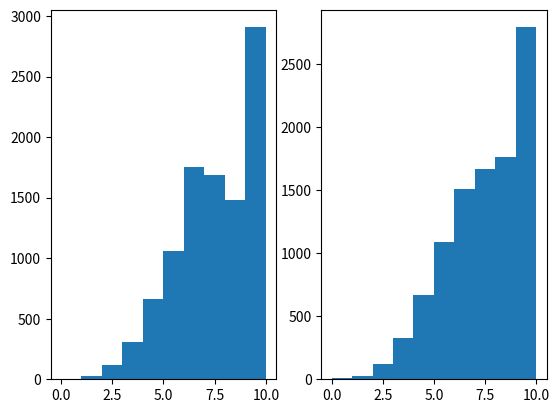
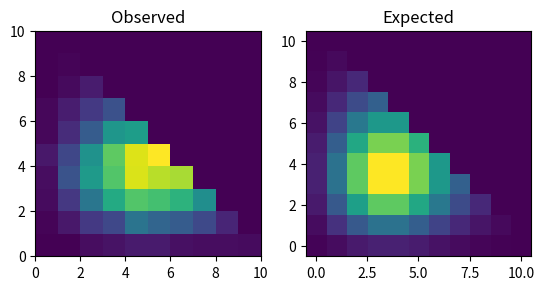
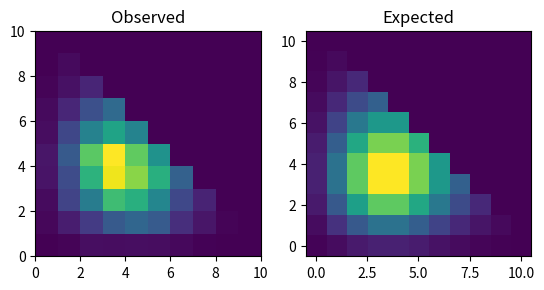
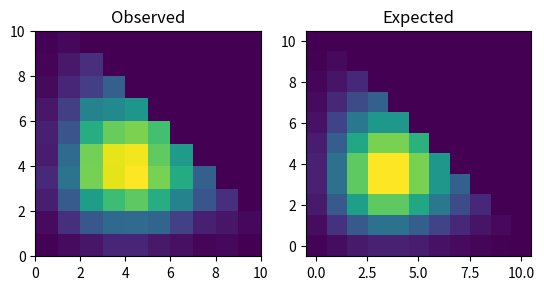

Recreate these plots in Python, in order.

import scipy.stats as stats
import numpy as np
import math
import matplotlib.pyplot as plt
import tqdm

def metropolis_hasting(dist, proposal,initial, n_iter = 10_000):
    
    chain = [initial]
    samples = []
    
    for i in tqdm.trange(n_iter):
        
        # Discrete uniform proposal
        sample = proposal(chain[-1])
        A = min(1, dist(sample)/dist(chain[-1]))
        
        if np.random.rand() < A:
            chain.append(sample)
        else:
            chain.append(chain[-1])
            
    return np.array(chain)

def metropolis_coordinate_wise(dist, prop_x, prop_y ,initial, n_iter = 10_000):
        
    chain = [initial]
    samples = []
    
    for i in tqdm.trange(n_iter):
        
        # Discrete uniform proposal
        if i % 2 == 0:
            sample = [prop_x(chain[-1][0], chain[-1][1]), chain[-1][1]]
        else:
            sample = [chain[-1][0], prop_y(chain[-1][1],chain[-1][0])]
            
        A = min(1, dist(sample)/dist(chain[-1]))
        
        if np.random.rand() < A:
            chain.append(sample)
        else:
            chain.append(chain[-1])
            
    return np.array(chain)

def gibbs_sampler(dist, cond1, cond2, initial, n_iter = 10_000):
        
    chain = [initial]
    
    for i in tqdm.trange(n_iter):
        
        if i % 2 == 0:
            sample = [cond1(chain[-1][1]), chain[-1][1]]
        else:
            sample = [chain[-1][0], cond2(chain[-1][0])]
            
        chain.append(sample)
        
    return np.array(chain)

def get_multivariate_dist(A1, A2, m):
    tmps1 = [[A1**x*A2**y/(math.factorial(x)*math.factorial(y))for x in range(m+1-y)] for y in range(m+1)]
    ps = np.zeros((m+1,m+1))
    for i, tmp in enumerate(tmps1):
        ps[:m+1-i,i] = np.array(tmp)
    
    ps /= np.sum(ps)
    
    return ps

def ex1():
    chain_length = 10_000
    
    x_0 = 1
    A = 8
    m = np.uint32(10)
    dist = lambda x : A**x / math.factorial(x)
    
    def proposal(x):
        val = x + np.random.choice([-3,-2,-1, 1,2,3])
        return max(min(val, m-1), np.uint32(0)).astype(np.uint32)
        # return max(np.uint32(0), x + np.random.choice([-3,-2,-1, 1,2,3])).astype(np.uint32)
    
    chain = metropolis_hasting(dist, proposal, x_0, n_iter = chain_length)
    
    ps = [A**x/math.factorial(x) for x in range(m+1)]
    true_samples = np.random.choice(range(m+1), p = ps/np.sum(ps), size = chain_length)
    
    bins = np.arange(m+1)
    f_obs = np.histogram(chain, bins = bins, density=True)[0]
    f_exp = np.histogram(true_samples, bins = bins, density=True)[0]
    p = 1-stats.chisquare(f_obs, f_exp)[1]
    
    fig, axs = plt.subplots(1,2)
    axs[0].hist(chain, bins = bins)
    axs[1].hist(true_samples, bins = bins)
    plt.show()
    
    print(f"Chi-square test p-value: {p}")
    
def ex2_1():
    chain_length = 10_000
    
    x0 = [1,1]
    A1, A2 = 4, 4
    m = np.uint32(10)
    dist = lambda x : (A1**x[0] * A2**x[1]) / (math.factorial(x[0]) * math.factorial(x[1]))

    def proposal(x):
        
        val1 = x[0] + np.array([-3,-2,-1, 0, 1,2,3])
        val1 = val1[val1 >= 0]
        val1 = val1[val1 < m]
        val1 = np.random.choice(val1)
        
        val2 = x[1] + np.array([-3,-2, -1, 0, 1,2,3])
        val2 = val2[val2 >= 0]
        val2 = val2[val2 < m-val1]
        val2 = np.random.choice(val2)

        return [val1, val2]
    
    chain = metropolis_hasting(dist, proposal, x0, n_iter = chain_length)
    
    bins1 = np.arange(m+1)
    bins2 = np.arange(m+1)
    
    ps = get_multivariate_dist(A1, A2, m)
    
    # plot the two histograms
    fig, axs = plt.subplots(1,2)
    axs[0].hist2d(chain[:,0], chain[:,1], bins = [bins1, bins2])
    axs[0].set_title("Observed")
    axs[0].set_aspect('equal')
    axs[1].imshow(ps, origin = 'lower')
    axs[1].set_title("Expected")
    axs[1].set_aspect('equal')
    plt.show()

def ex2_2():
    chain_length = 10_000
    
    x0 = [1,1]
    A1, A2 = 4, 4
    m = 10
    dist = lambda x : (A1**x[0] * A2**x[1]) / (math.factorial(x[0]) * math.factorial(x[1]))
    
    def proposal(x1, x2):
        x1 = x1 + np.array([-3,-2, -1, 0, 1,2,3])
        x1 = x1[x1 >= 0]
        x1 = x1[x1 < m-x2]
        x1 = np.random.choice(x1)
        return x1
    
    chain = metropolis_coordinate_wise(dist, proposal, proposal, x0, n_iter = chain_length)
    
    ps = get_multivariate_dist(A1, A2, m)
    
    bins = np.arange(m+1)
    
    # plot the two histograms
    fig, axs = plt.subplots(1,2)
    axs[0].hist2d(chain[:,0], chain[:,1], bins = [bins, bins])
    axs[0].set_title("Observed")
    axs[0].set_aspect('equal')
    axs[1].imshow(ps, origin = 'lower')
    axs[1].set_title("Expected")
    axs[1].set_aspect('equal')
    plt.show()
    
def ex2_3():
    chain_length = 10_000
    
    x0 = [1,1]
    m = 10
    A1, A2 = 4, 4
    dist = lambda x : (A1**x[0] * A2**x[1]) / (math.factorial(x[0]) * math.factorial(x[1]))
    
    def cond(A):
        def cond_(conditional):
            c = np.sum([A**k/math.factorial(k) for k in range(m+1-conditional)])
            p_func = lambda x : (A**x/math.factorial(x))/c
            ps = [p_func(x) for x in range(m+1-conditional)]
            ps = np.pad(ps, (0,conditional))
            sample = np.random.choice(range(m+1), p = ps)
            return sample
        return cond_
    
    chain = gibbs_sampler(dist, cond(A1), cond(A2), x0, n_iter = chain_length)
    
    ps = get_multivariate_dist(A1, A2, m)
    
    bins = np.arange(m+1)
    
    # plot the two histograms
    fig, axs = plt.subplots(1,2)
    axs[0].hist2d(chain[:,0], chain[:,1], bins = [bins,bins])
    axs[0].set_aspect('equal')
    axs[0].set_title("Observed")
    axs[1].imshow(ps, origin = 'lower')
    axs[1].set_aspect('equal')
    axs[1].set_title("Expected")
    plt.show()
    
def ex3():
    
    # (a), generate pairs of theta and phi
    n_a = 10
    gamma = np.random.normal(0, 1)
    xi = np.random.normal(0, 1)
    theta = np.exp(gamma)
    phi = np.exp(gamma)
    
    # (b) generate X_i
    X_i = np.random.normal(theta, phi, n_a)
    
    # (c) derive the posterior distribution
    # (d) generate MCMC samples
    # (e) repeat hte experiment

if __name__ == "__main__":
    
    ex1()
    ex2_1()
    ex2_2()
    ex2_3()
    ex3()
    
    #ex2
    
